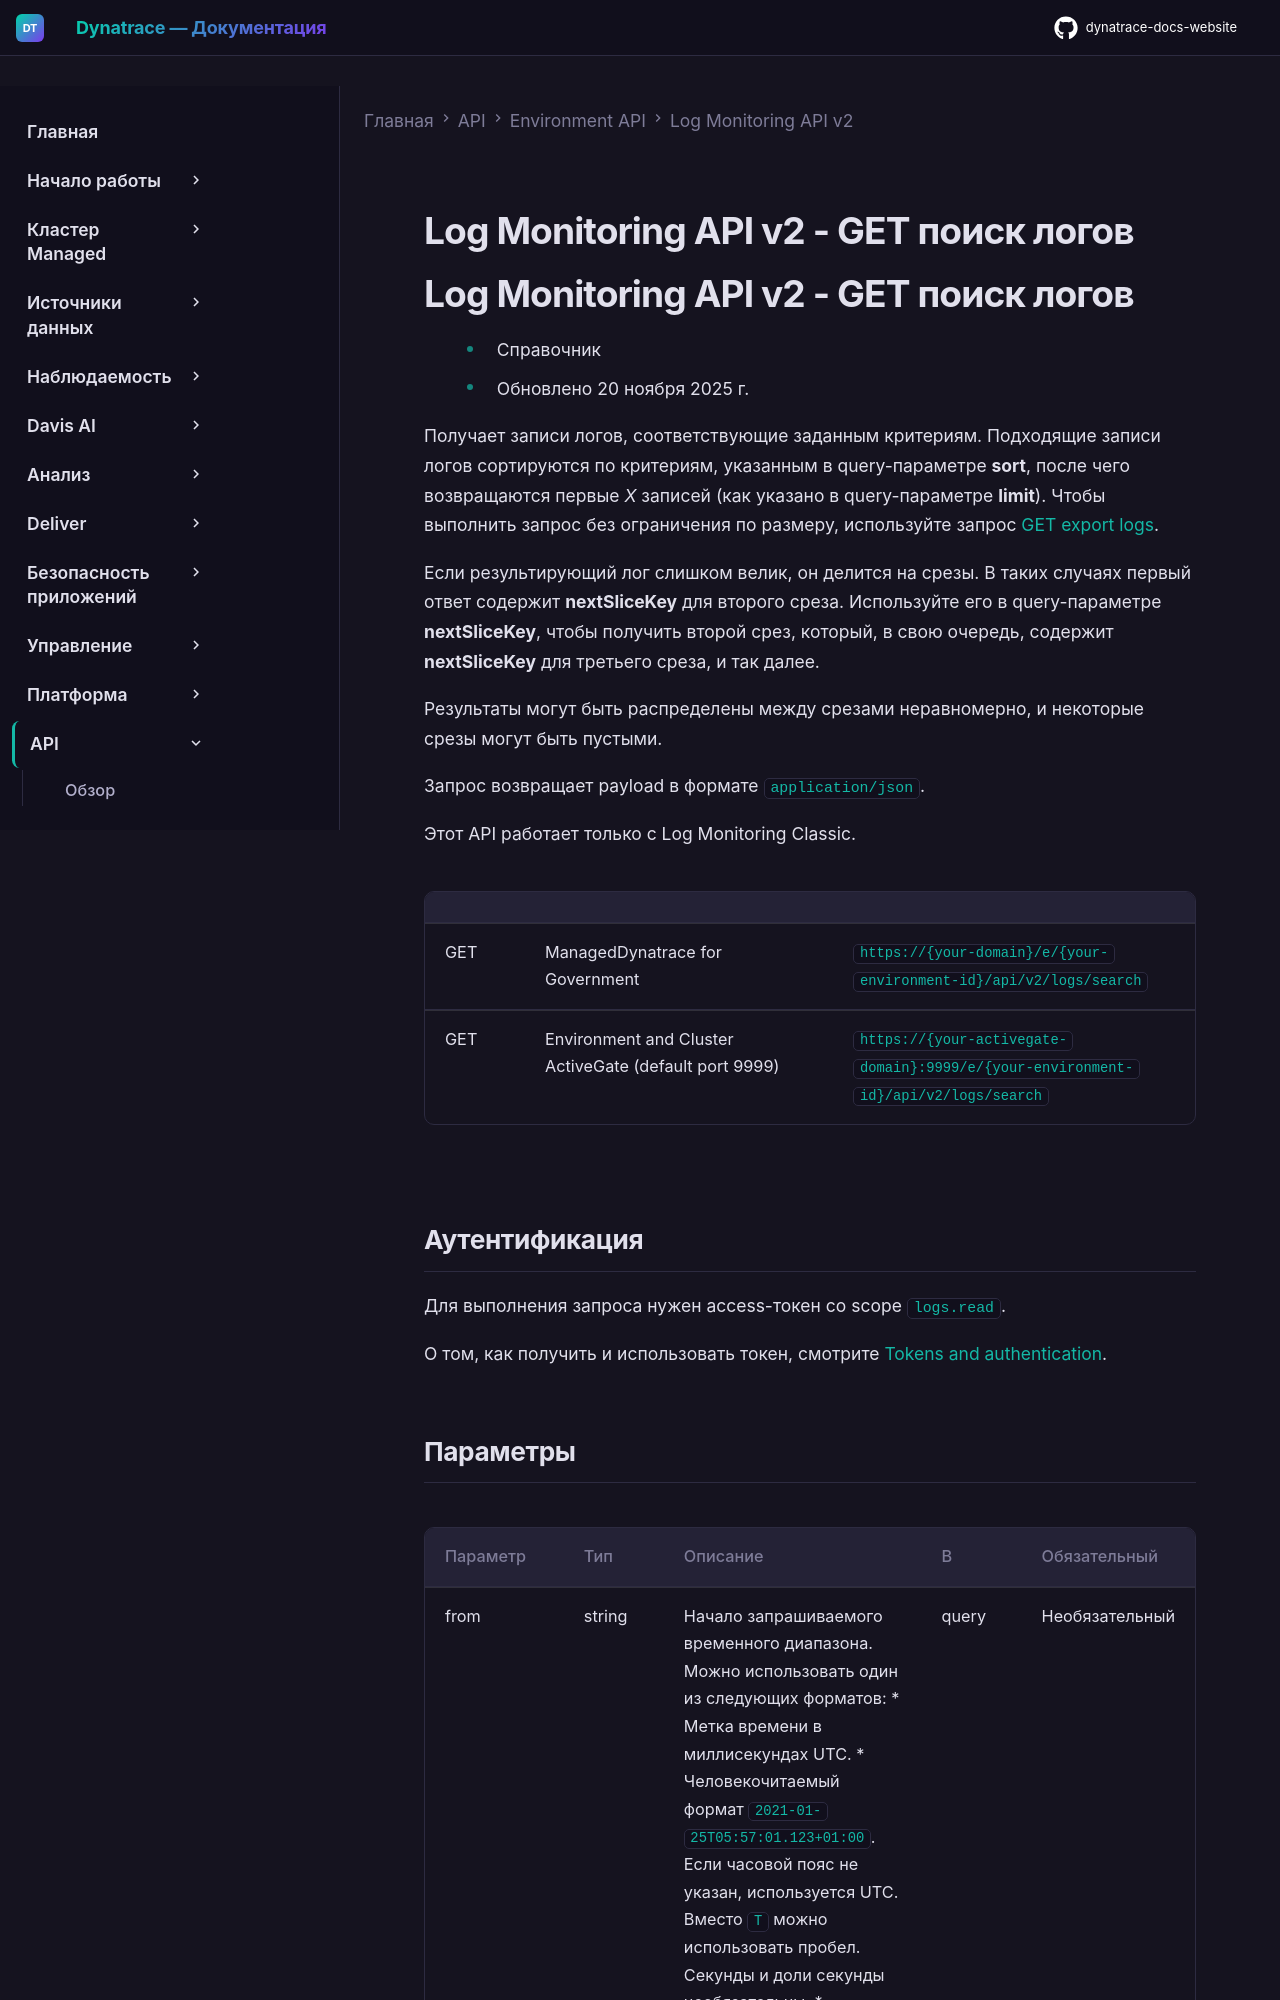

repository: Yerkebulan-Ardabayev/dynatrace-docs-website · page: managed-ru/dynatrace-api/environment-api/log-monitoring-v2/get-search-logs/index.html · generator: mkdocs

---
title: Log Monitoring API v2 - GET поиск логов
source: https://docs.dynatrace.com/managed/dynatrace-api/environment-api/log-monitoring-v2/get-search-logs
scraped: 2026-05-12T11:54:16.614018
---

# Log Monitoring API v2 - GET поиск логов
